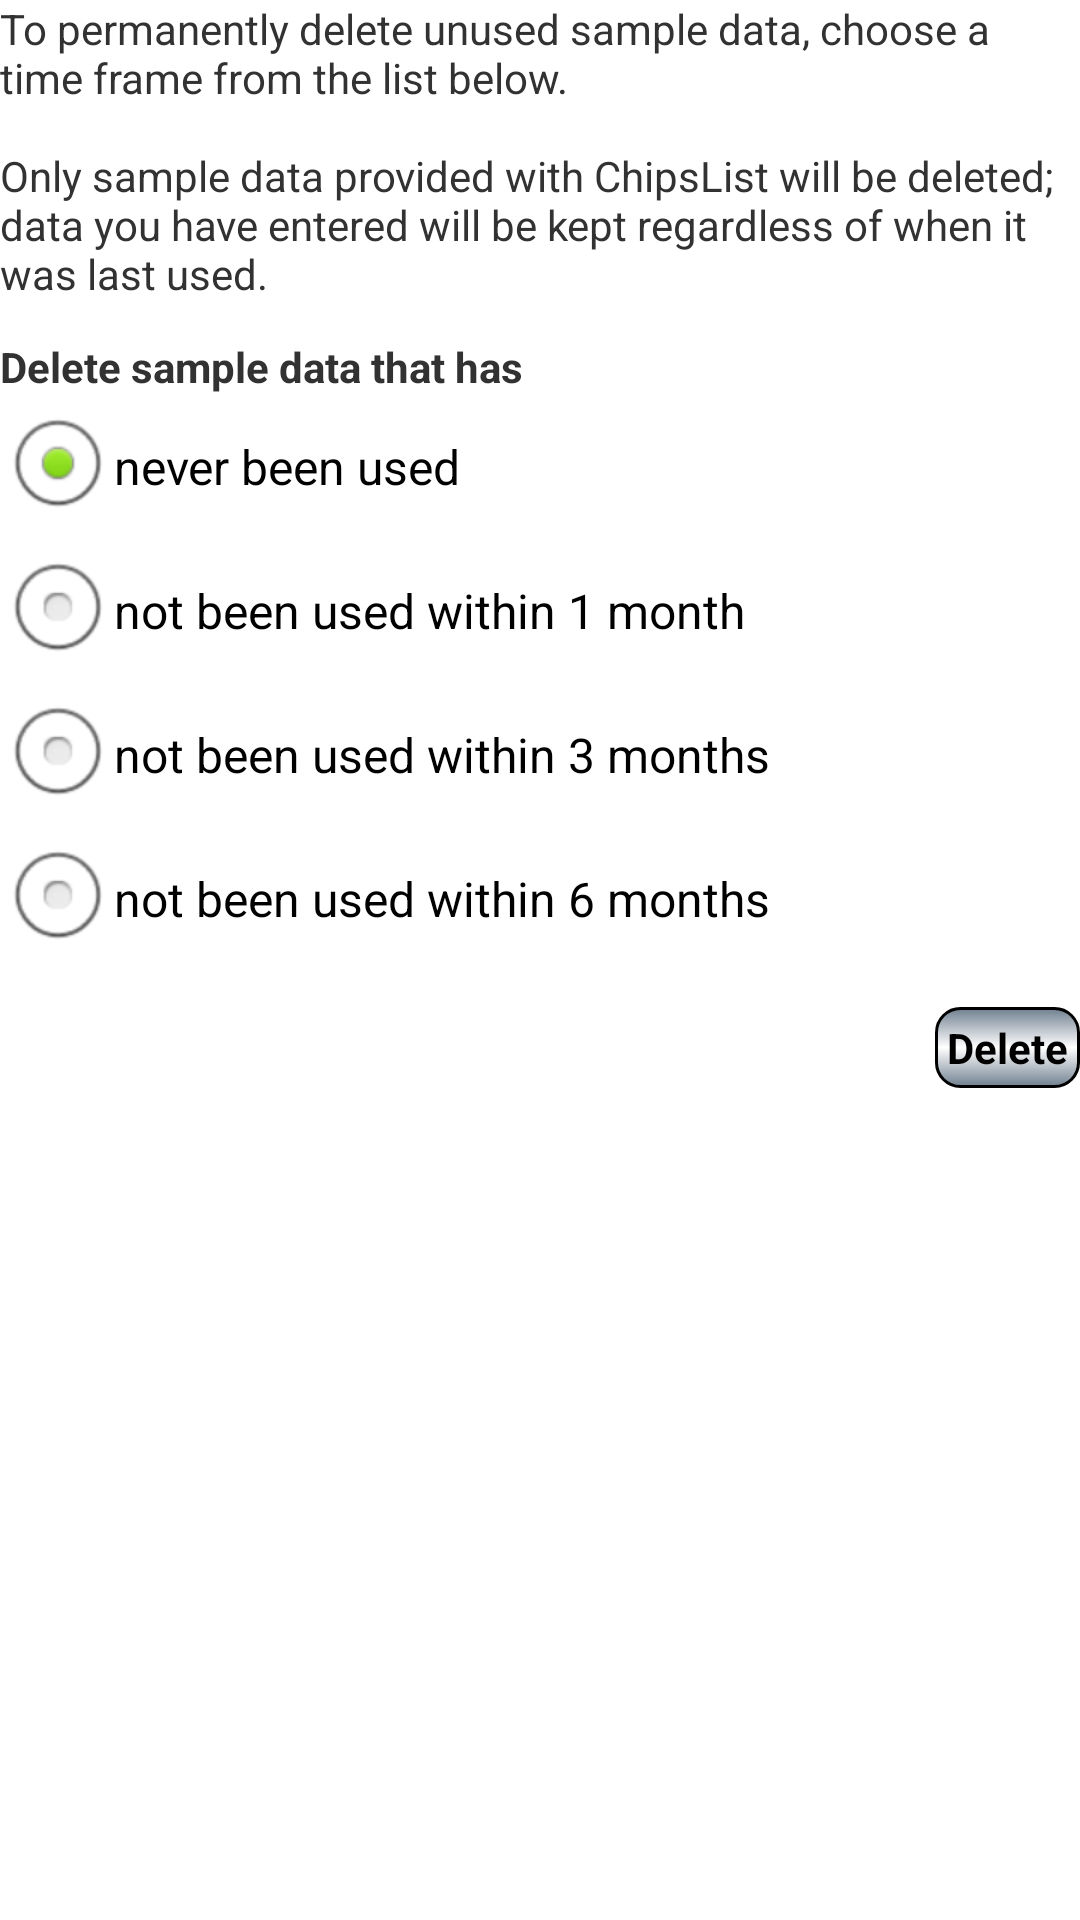

This screen was rendered from an Android layout file. Write that file and the resources it references.
<!-- AndroidManifest.xml: application theme AppBaseTheme -->
<!-- res/layout/delete_unused_items.xml -->
<?xml version="1.0" encoding="utf-8"?>

<RelativeLayout xmlns:android="http://schemas.android.com/apk/res/android"
    android:layout_width="match_parent"
    android:layout_height="match_parent"
    android:orientation="vertical" >

    <TextView
        android:id="@+id/message"
        android:layout_width="wrap_content"
        android:layout_height="wrap_content"
        android:text="@string/delete_unused_message" />

    <TextView
        android:id="@+id/spacer1"
        android:layout_width="match_parent"
        android:layout_height="12sp"
        android:layout_below="@id/message" />

    <RadioGroup
        android:id="@+id/radio_group"
        android:layout_width="wrap_content"
        android:layout_height="wrap_content"
        android:layout_below="@id/spacer1" >

        <TextView
            android:id="@+id/leader"
            android:layout_width="wrap_content"
            android:layout_height="wrap_content"
            android:text="@string/delete_unused_leader"
            android:textStyle="bold" />

        <RadioButton
            android:id="@+id/never"
            android:layout_width="wrap_content"
            android:layout_height="wrap_content"
            android:checked="true"
            android:text="@string/never" />

        <RadioButton
            android:id="@+id/one_mo"
            android:layout_width="wrap_content"
            android:layout_height="wrap_content"
            android:text="@string/delete_unused_1mo" />

        <RadioButton
            android:id="@+id/three_mo"
            android:layout_width="wrap_content"
            android:layout_height="wrap_content"
            android:text="@string/delete_unused_3mo" />

        <RadioButton
            android:id="@+id/six_mo"
            android:layout_width="wrap_content"
            android:layout_height="wrap_content"
            android:text="@string/delete_unused_6mo" />
    </RadioGroup>

    <TextView
        android:id="@+id/spacer2"
        android:layout_width="match_parent"
        android:layout_height="12sp"
        android:layout_below="@id/radio_group" />

    <Button
        android:id="@+id/delete"
        style="?android:attr/buttonStyleSmall"
        android:layout_width="wrap_content"
        android:layout_height="wrap_content"
        android:textStyle="bold"
        android:layout_alignParentRight="true"
        android:layout_below="@id/spacer2"
        android:background="@drawable/gradient_button"
        android:text="@string/delete" />

</RelativeLayout>
<!-- resources referenced by this layout -->
<resources>
  <!-- drawable gradient_button (drawable-hdpi) -->
  <?xml version="1.0" encoding="utf-8"?>
  
  <shape xmlns:android="http://schemas.android.com/apk/res/android"
      android:shape="rectangle" >
  
      <corners android:radius="8dp" />
  
      <stroke
          android:width="1dp"
          android:color="@color/Black" />
      
      <padding android:left="4dp" android:top="4dp"
          android:right="4dp" android:bottom="4dp" />
  
      <gradient
          android:angle="270"
          android:startColor="@color/SlateGray"
          android:centerColor="@color/White"
          android:endColor="@color/SlateGray"
          android:type="linear" />
      <style
          android:textStyle="bold" />
  
  </shape>
  <string name="delete">Delete</string>
  <string name="delete_unused_1mo">not been used within 1 month</string>
  <string name="delete_unused_3mo">not been used within 3 months</string>
  <string name="delete_unused_6mo">not been used within 6 months</string>
  <string name="delete_unused_leader">Delete sample data that has </string>
  <string name="delete_unused_message">To permanently delete unused sample data, choose a time frame from the list below.\n\nOnly sample data provided with ChipsList will be deleted; data you have entered will be kept regardless of when it was last used.</string>
  <string name="never">never been used</string>
  <style name="AppBaseTheme" parent="android:Theme.Light">
          
      </style>
  <color name="Black">#000000</color>
  <color name="SlateGray">#708090</color>
  <color name="White">#FFFFFF</color>
</resources>
